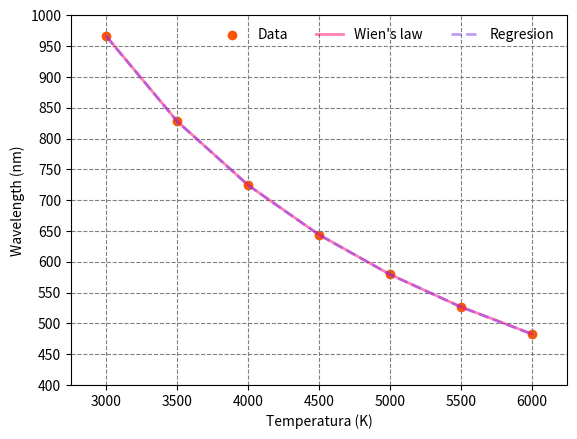

Source code (Python):
import numpy as np
import matplotlib.pyplot as plt
from scipy import constants as C
#<------------------------Funcion de la radiacion de cuerpo negro------------------>
def black_body_freq(v,T):
    a=2*h*v**5/c**3
    b=h*v/(k*T)
    i=a/(np.exp(b)-1)
    return i
#<-----------------------Constantes--------------------------------------------->
c=C.c;k=C.Boltzmann;h=C.h;pi=np.pi;wien_c=C.Wien
#<------------------------------Calculo para diferentes temperaturas----------------------------->
lon=np.arange(0.2,2.2,0.001)*1e-6
#<--------------------------Longitudes a frecuencias----------------------------------------->
freq=c/lon
#<---------------------------Lista de temperaturas----------------------------->
T_list=np.array([3000,3500,4000,4500,5000,5500,6000])
T_color=["F48C06","e85d04","DC2F02","9D0208","6A040F","370617","03071E"]
max_lon=[];max_spec=[]
for T,color in zip(T_list,T_color):
    spec=black_body_freq(freq,T)
    #<------------------------------W/m2srHZ -> W/m2 nm----------------------------------------->
    spec=spec*10**(26-39)
    #<--------------------------Localizacion del especto maximo--------------------------------->
    max_point=np.max(spec)
    max_spec=np.append(max_spec,max_point)
    #<--------------------------------Localizacion de la longitud maxima---------------------------------->
    loc=np.where(max_point==spec)[0]
    max_lon=np.append(max_lon,lon[loc]*1e9)
    #<------------------------------------Grafica de cada temperatura------------------------------->
    plt.plot(lon*1e9,spec,label=str(T)+" K",lw="4",color="#"+color)
plt.plot(max_lon,max_spec,label="Ley de Wien",color="#2b2d42",ls="--")
plt.ylabel("Intensity ($W/m^2 nm$)")
plt.xlabel("Wavelength (nm)")
plt.xlim(200,2200)
plt.ylim(0,4)
plt.xticks(np.arange(200,2200+250,250))
plt.yticks(np.arange(0,4.5,.5))
plt.legend(frameon=False,mode="expand",ncol=4)
plt.show()
#plt.savefig("Graphics/black_body.png",dpi=100)
plt.clf()
#<----------------------Comprobación de la Ley de Wien----------------------->
max_lon=max_lon*1e-9
T=1/T_list
#<--------------------------Fit lineal------------------------------------->
fit=np.polyfit(T,max_lon,1)
wien=wien_c*T
DR=round(abs(wien_c-fit[0])/wien_c*100,4)
print("Constante de Wien obtenida",fit[0])
print("La diferencia relativa es",DR)
fit=fit[0]*T
#<-------------------------Inicio de la grafica----------------------------->
plt.scatter(T_list,max_lon*1e9,label="Data",c="#fb5607")
plt.plot(T_list,wien*1e9,label="Wien's law",alpha=0.5,lw="2",color="#ff006e")
plt.plot(T_list,fit*1e9,label="Regresion",alpha=0.5,lw="2",ls="--",color="#8338ec")
#<-----------------------------------Leyenda de cada ploteo------------------------------->
plt.legend(frameon=False,ncol=3)
#<--------------------------------Limites de la grafica--------------------------->
plt.ylim(400,1000)
plt.xlim(2750,6250)
plt.yticks(np.arange(400,1050,50))
plt.grid(ls="--",color="grey")
#<-----------------------------Leyenda de cada eje-------------------------------->
plt.xlabel("Temperatura (K)")
plt.ylabel("Wavelength (nm)")
plt.show()
#plt.savefig("Graphics/wien_law.png",dpi=100)